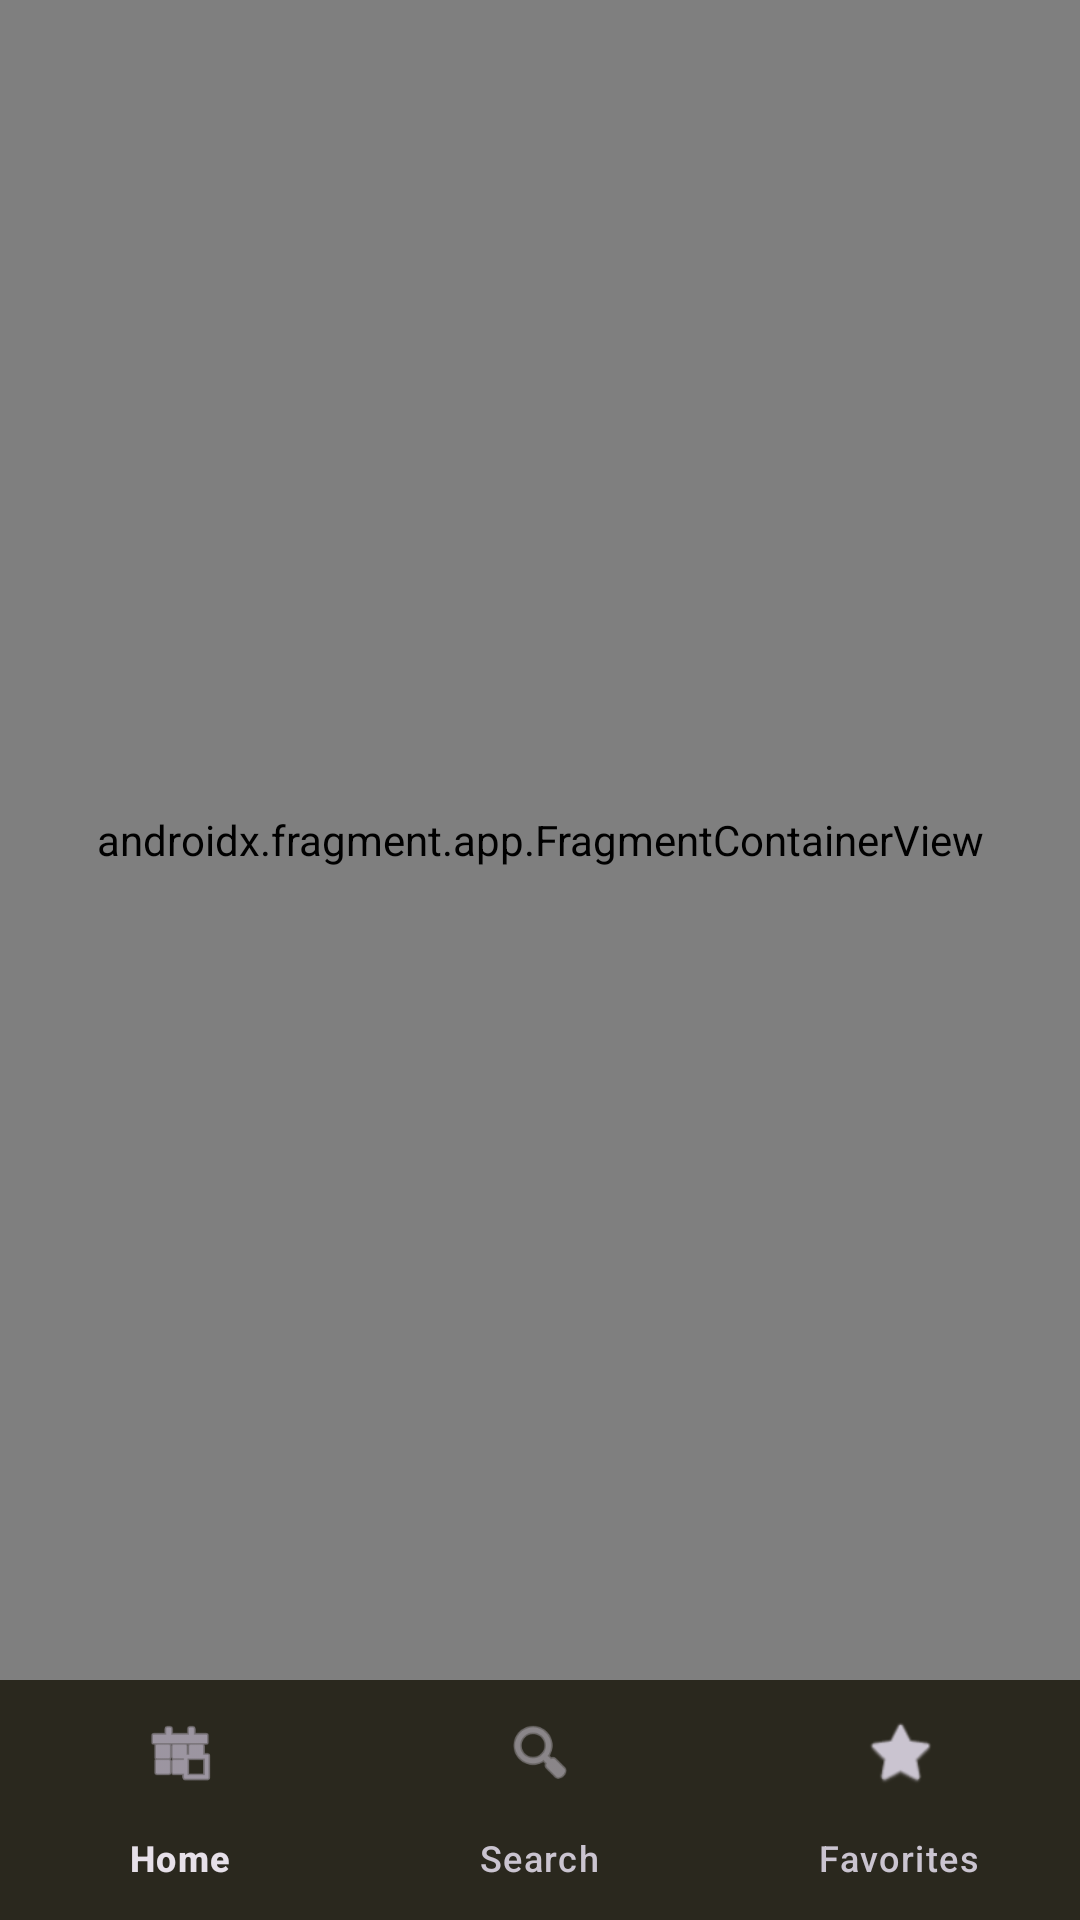

The Android layout XML behind this screen, and the referenced resources:
<!-- AndroidManifest.xml: application theme Theme.GameVault -->
<!-- res/layout/activity_main.xml -->
<?xml version="1.0" encoding="utf-8"?>
<androidx.constraintlayout.widget.ConstraintLayout
    xmlns:android="http://schemas.android.com/apk/res/android"
    xmlns:app="http://schemas.android.com/apk/res-auto"
    android:layout_width="match_parent"
    android:layout_height="match_parent">

    <androidx.fragment.app.FragmentContainerView
        android:id="@+id/nav_host_fragment"
        android:name="androidx.navigation.fragment.NavHostFragment"
        android:layout_width="0dp"
        android:layout_height="0dp"
        app:layout_constraintTop_toTopOf="parent"
        app:layout_constraintBottom_toTopOf="@id/bottom_navigation"
        app:layout_constraintStart_toStartOf="parent"
        app:layout_constraintEnd_toEndOf="parent"
        app:defaultNavHost="true"
        app:navGraph="@navigation/nav_graph" />

    <com.google.android.material.bottomnavigation.BottomNavigationView
        android:id="@+id/bottom_navigation"
        android:layout_width="0dp"
        android:layout_height="wrap_content"
        app:layout_constraintBottom_toBottomOf="parent"
        app:layout_constraintStart_toStartOf="parent"
        app:layout_constraintEnd_toEndOf="parent"
        app:menu="@menu/bottom_nav_menu"
        android:background="@color/surface"
        app:labelVisibilityMode="labeled" />

</androidx.constraintlayout.widget.ConstraintLayout>
<!-- resources referenced by this layout -->
<resources>
  <color name="surface">#1A1A1A</color>
  <style name="Theme.GameVault" parent="Theme.Material3.Dark">
          <item name="colorPrimary">@color/colorPrimary</item>
          <item name="colorOnPrimary">@color/colorOnPrimary</item>
          <item name="colorSurface">@color/colorSurface</item>
          <item name="android:colorBackground">@color/background</item>
          <item name="android:windowBackground">@color/background</item>
          <item name="android:statusBarColor">@color/background</item>
          <item name="android:navigationBarColor">@color/surface</item>
      </style>
  <color name="colorPrimary">#E8C94F</color>
  <color name="colorOnPrimary">#111111</color>
  <color name="colorSurface">#1A1A1A</color>
  <color name="background">#0F0F0F</color>
</resources>
